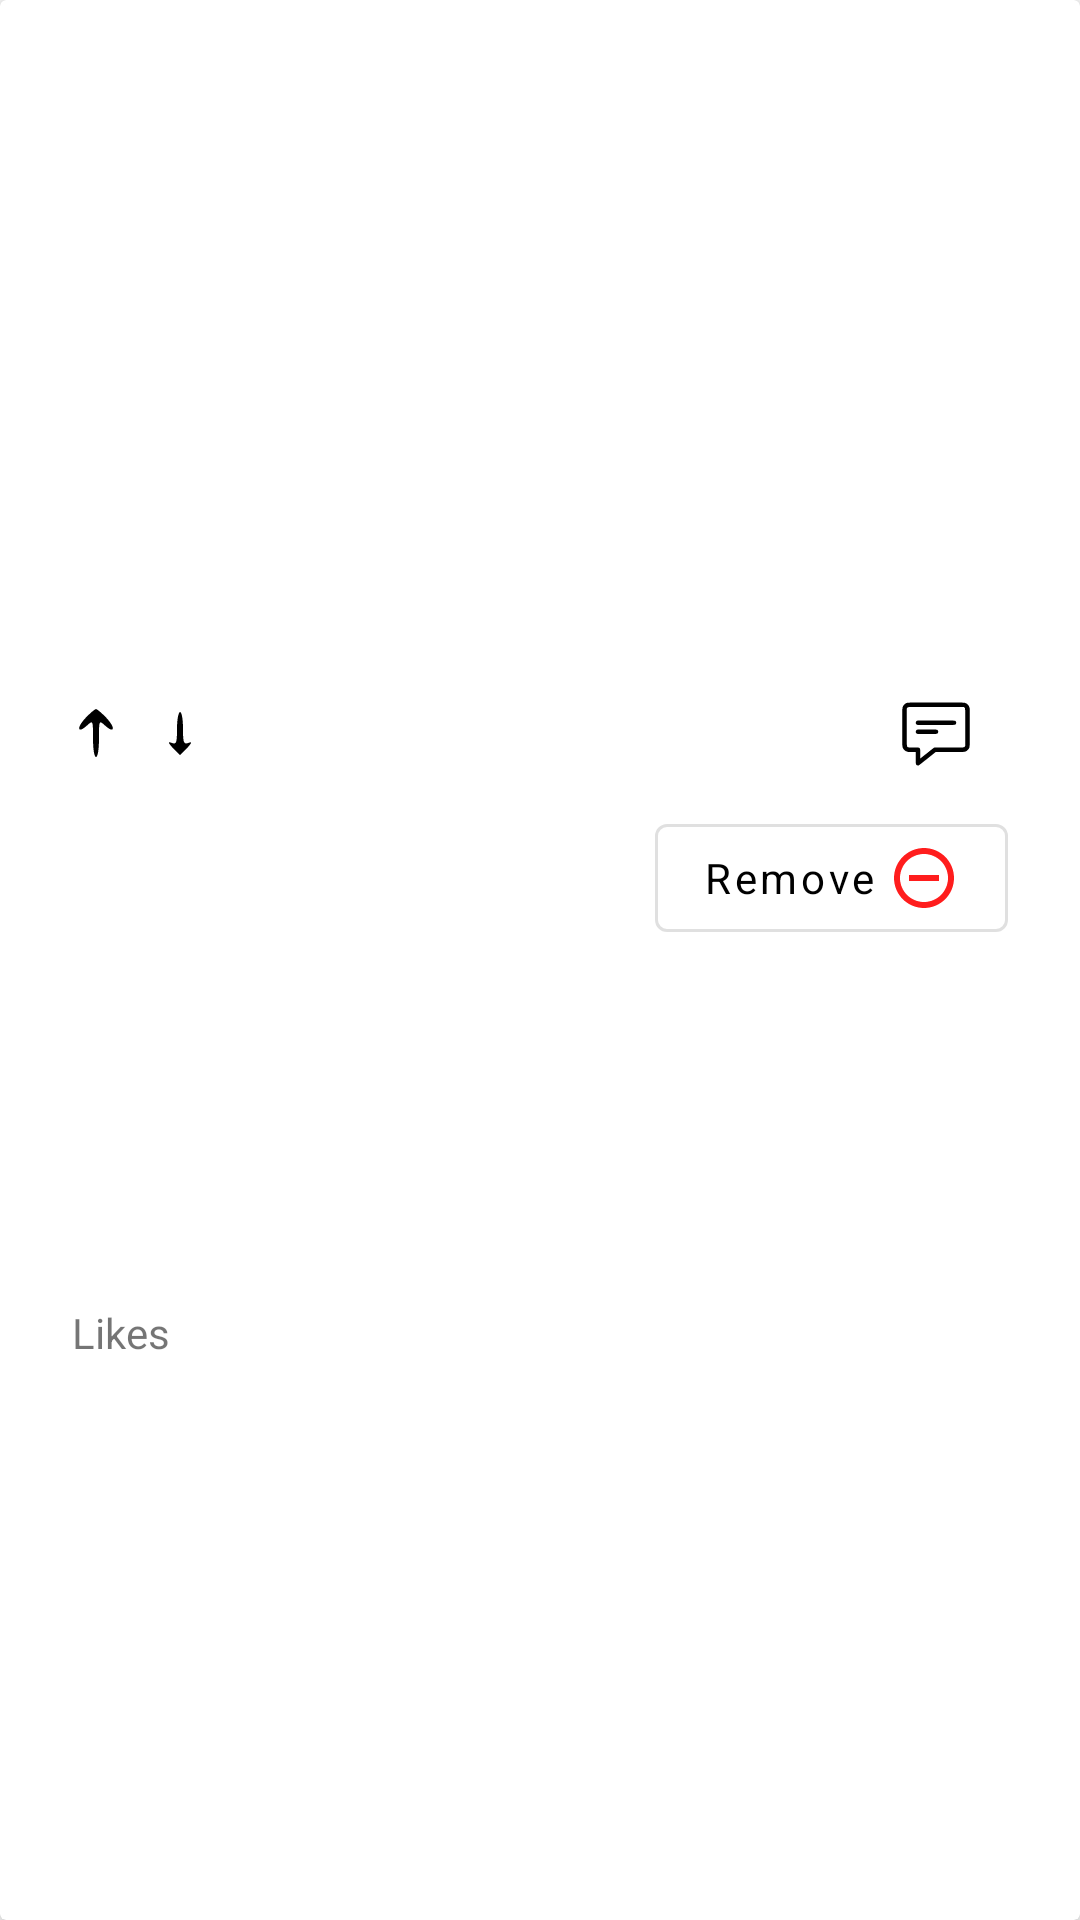

Write the Android layout XML for this screen, with the resource values it uses.
<!-- AndroidManifest.xml: application theme Theme.RedditApp.NoActionBar -->
<!-- res/layout/favourite_post_item_layout.xml -->
<?xml version="1.0" encoding="utf-8"?>
<androidx.cardview.widget.CardView
    xmlns:app="http://schemas.android.com/apk/res-auto"
    android:layout_width="match_parent"
    android:layout_height="wrap_content"
    xmlns:tools="http://schemas.android.com/tools"
    android:layout_margin="8dp"
    app:cardElevation="4dp"
    android:elevation="4dp"
    android:id="@+id/postCard"
    xmlns:android="http://schemas.android.com/apk/res/android">

    <androidx.constraintlayout.widget.ConstraintLayout
        android:layout_width="match_parent"
        android:layout_height="match_parent">

        <com.google.android.material.button.MaterialButton
            android:id="@+id/removeFavourite"
            android:layout_width="wrap_content"
            android:layout_height="wrap_content"
            android:text="@string/remove"
            android:textColor="@color/black"
            style="@style/Widget.MaterialComponents.Button.OutlinedButton"
            android:layout_marginTop="12dp"
            android:textAllCaps="false"
            android:drawableEnd="@drawable/remove"
            app:layout_constraintBottom_toBottomOf="parent"
            app:layout_constraintEnd_toEndOf="@+id/comments"
            app:layout_constraintTop_toBottomOf="@+id/comments"
            app:layout_constraintVertical_bias="0.0" />

        <FrameLayout
            android:id="@+id/frameLayout"
            android:layout_width="match_parent"
            android:layout_height="180dp"
            app:layout_constraintEnd_toEndOf="parent"
            app:layout_constraintStart_toStartOf="parent"
            app:layout_constraintTop_toTopOf="parent">


            <WebView
                android:visibility="gone"
                android:id="@+id/videoView"
                android:layout_width="match_parent"
                android:layout_height="match_parent"/>

            <ImageView
                android:id="@+id/image"
                android:layout_width="match_parent"
                android:layout_height="match_parent"
                android:visibility="gone"
                android:contentDescription="@string/todo" />

        </FrameLayout>

        <TextView
            android:id="@+id/postTitle"
            android:layout_width="match_parent"
            android:layout_height="wrap_content"
            android:layout_margin="24dp"
            style="@style/TextAppearance.AppCompat.Small"
            app:layout_constraintEnd_toEndOf="parent"
            app:layout_constraintTop_toBottomOf="@+id/frameLayout"
            tools:text="test text" />

        <TextView
            android:id="@+id/upvote"
            android:layout_width="wrap_content"
            android:layout_height="wrap_content"
            android:layout_marginTop="12dp"
            android:drawableRight="@drawable/ic_up_arrow"
            android:textColor="@color/green"
            app:layout_constraintStart_toStartOf="@+id/postTitle"
            app:layout_constraintTop_toBottomOf="@+id/postTitle" />

        <TextView
            android:id="@+id/downVotes"
            android:layout_width="wrap_content"
            android:layout_height="wrap_content"
            android:textColor="@color/red"
            android:layout_marginStart="12dp"
            app:layout_constraintBottom_toBottomOf="@+id/upvote"
            app:layout_constraintStart_toEndOf="@+id/upvote"
            app:layout_constraintTop_toTopOf="@+id/upvote"
            app:drawableRightCompat="@drawable/ic_down_arrow" />

        <TextView
            android:id="@+id/likes"
            android:layout_width="wrap_content"
            android:layout_height="wrap_content"
            android:layout_marginTop="12dp"
            android:text="@string/likes"
            android:layout_marginBottom="18dp"
            app:layout_constraintBottom_toBottomOf="parent"
            app:layout_constraintStart_toStartOf="@+id/upvote"
            app:layout_constraintTop_toBottomOf="@+id/upvote" />

        <TextView
            android:id="@+id/comments"
            android:layout_width="wrap_content"
            android:layout_height="wrap_content"
            android:gravity="center"
            android:textColor="@color/black"
            android:drawablePadding="12dp"
            android:drawableLeft="@drawable/ic_comment"
            app:layout_constraintBottom_toBottomOf="@+id/downVotes"
            app:layout_constraintEnd_toEndOf="@+id/postTitle"
            app:layout_constraintTop_toTopOf="@+id/downVotes" />

    </androidx.constraintlayout.widget.ConstraintLayout>

</androidx.cardview.widget.CardView>
<!-- resources referenced by this layout -->
<resources>
  <color name="black">#FF000000</color>
  <color name="green">#4CAF50</color>
  <color name="red">#DB1405</color>
  <!-- drawable ic_down_arrow (drawable) -->
  <vector xmlns:android="http://schemas.android.com/apk/res/android"
      android:width="16dp"
      android:height="16dp"
      android:viewportWidth="16"
      android:viewportHeight="16">
    <path
        android:pathData="M7,6.5c0,4.7 -0.2,5.4 -1.7,4.8 -1.4,-0.5 -1.3,-0.1 0.4,1.8l2.3,2.3 2.3,-2.3c1.7,-1.9 1.8,-2.3 0.5,-1.8 -1.6,0.6 -1.8,-0.1 -1.8,-4.8 0,-3 -0.4,-5.5 -1,-5.5 -0.5,-0 -1,2.5 -1,5.5z"
        android:fillColor="#000000"
        android:strokeColor="#00000000"/>
  </vector>
  <!-- drawable ic_up_arrow (drawable) -->
  <vector xmlns:android="http://schemas.android.com/apk/res/android"
      android:width="16dp"
      android:height="16dp"
      android:viewportWidth="16"
      android:viewportHeight="16">
    <path
        android:pathData="M4.5,3c-3.1,3.3 -2.7,5.4 0.5,2.5 2,-1.8 2,-1.8 2,4.3 0,3.5 0.4,6.2 1,6.2 0.6,-0 1,-2.7 1,-6.2 0,-6.1 0,-6.1 2,-4.3 3.2,2.9 3.6,0.8 0.5,-2.5 -1.6,-1.7 -3.2,-3 -3.5,-3 -0.3,-0 -1.9,1.3 -3.5,3z"
        android:fillColor="#000000"
        android:strokeColor="#00000000"/>
  </vector>
  <!-- drawable remove (drawable) -->
  <vector android:height="24dp" android:tint="#FF1D1D"
      android:viewportHeight="24" android:viewportWidth="24"
      android:width="24dp" xmlns:android="http://schemas.android.com/apk/res/android">
      <path android:fillColor="@android:color/white" android:pathData="M7,11v2h10v-2L7,11zM12,2C6.48,2 2,6.48 2,12s4.48,10 10,10 10,-4.48 10,-10S17.52,2 12,2zM12,20c-4.41,0 -8,-3.59 -8,-8s3.59,-8 8,-8 8,3.59 8,8 -3.59,8 -8,8z"/>
  </vector>
  <string name="likes">Likes</string>
  <string name="remove">Remove</string>
  <string name="todo">TODO</string>
  <style name="Theme.RedditApp.NoActionBar" parent="Theme.MaterialComponents.DayNight.NoActionBar">
          
          <item name="colorPrimary">@color/white</item>
          <item name="colorPrimaryVariant">@color/white</item>
          <item name="colorOnPrimary">@color/white</item>
          
          <item name="colorSecondary">@color/teal_200</item>
          <item name="fontFamily">@font/work_sans</item>
          <item name="colorSecondaryVariant">@color/teal_700</item>
          <item name="colorOnSecondary">@color/black</item>
          
          <item name="android:statusBarColor" tools:targetApi="l">?attr/colorPrimaryVariant</item>
          
      </style>
  <color name="white">#FFFFFFFF</color>
  <color name="teal_200">#FF03DAC5</color>
  <color name="teal_700">#FF018786</color>
</resources>
